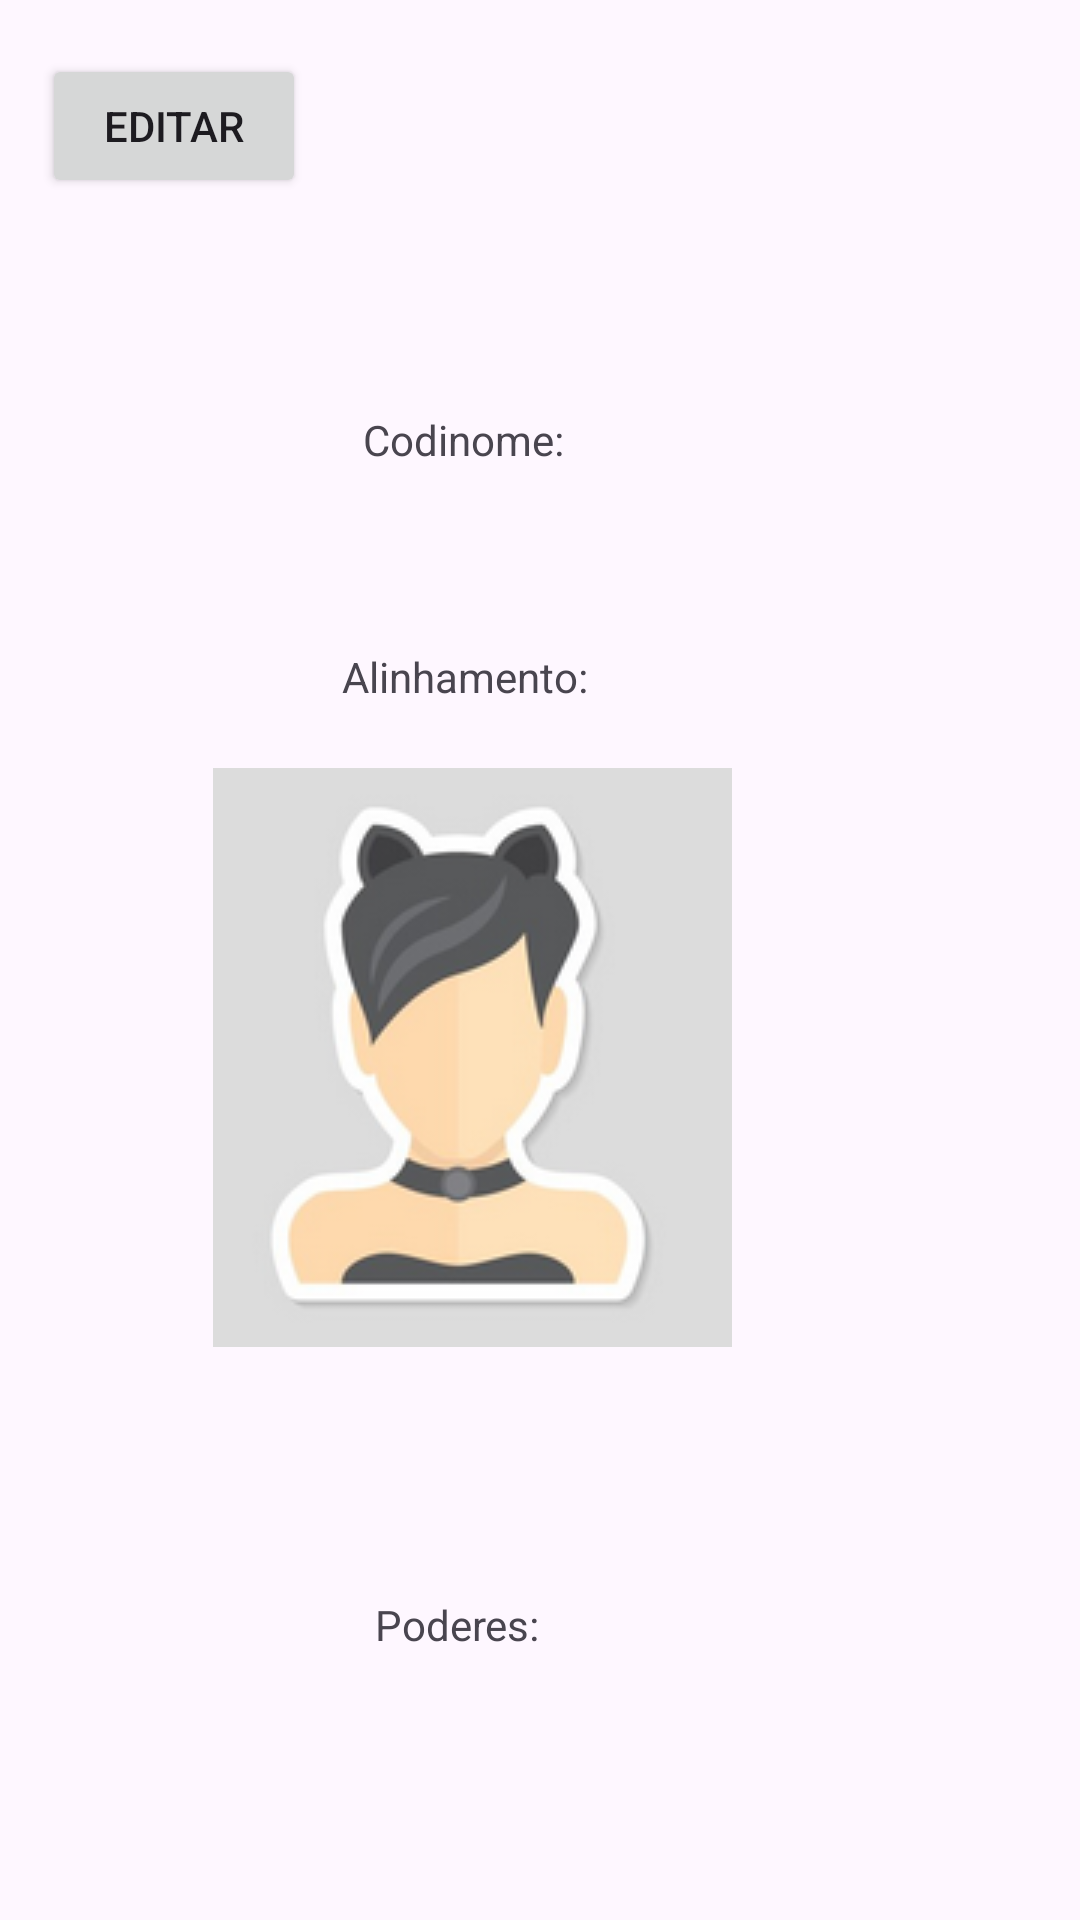

Layout XML and referenced resources for this Android screen:
<!-- AndroidManifest.xml: application theme Theme.SuperHeroi -->
<!-- res/layout/activity_ficha_heroi.xml -->
<?xml version="1.0" encoding="utf-8"?>
<androidx.constraintlayout.widget.ConstraintLayout xmlns:android="http://schemas.android.com/apk/res/android"
    xmlns:app="http://schemas.android.com/apk/res-auto"
    xmlns:tools="http://schemas.android.com/tools"
    android:id="@+id/main"
    android:layout_width="match_parent"
    android:layout_height="match_parent"
    tools:context=".FichaHeroiActivity">

    <TextView
        android:id="@+id/txtPoderes"
        android:layout_width="wrap_content"
        android:layout_height="wrap_content"
        android:layout_marginTop="532dp"
        android:layout_marginEnd="180dp"
        android:text="Poderes:"
        app:layout_constraintEnd_toEndOf="parent"
        app:layout_constraintTop_toTopOf="parent" />

    <TextView
        android:id="@+id/tvAlinhamento"
        android:layout_width="wrap_content"
        android:layout_height="wrap_content"
        android:layout_marginTop="216dp"
        android:layout_marginEnd="164dp"
        android:text="Alinhamento:"
        app:layout_constraintEnd_toEndOf="parent"
        app:layout_constraintHorizontal_bias="1.0"
        app:layout_constraintStart_toStartOf="parent"
        app:layout_constraintTop_toTopOf="parent" />

    <TextView
        android:id="@+id/tvCodinome"
        android:layout_width="wrap_content"
        android:layout_height="wrap_content"
        android:layout_marginTop="137dp"
        android:layout_marginEnd="172dp"
        android:text="Codinome:"
        app:layout_constraintEnd_toEndOf="parent"
        app:layout_constraintTop_toTopOf="parent" />

    <ImageView
        android:id="@+id/imgAvatar"
        android:layout_width="wrap_content"
        android:layout_height="wrap_content"
        android:layout_marginTop="256dp"
        android:layout_marginEnd="116dp"
        app:layout_constraintEnd_toEndOf="parent"
        app:layout_constraintTop_toTopOf="parent"
        app:srcCompat="@drawable/avatar1" />

    <Button
        android:id="@+id/btnEditar"
        android:layout_width="wrap_content"
        android:layout_height="wrap_content"
        android:layout_marginStart="14dp"
        android:layout_marginTop="18dp"
        android:text="Editar"
        app:layout_constraintStart_toStartOf="parent"
        app:layout_constraintTop_toTopOf="parent" />
</androidx.constraintlayout.widget.ConstraintLayout>
<!-- resources referenced by this layout -->
<resources>
  <!-- drawable avatar1: png bitmap (drawable, 27049 bytes) -->
  <style name="Theme.SuperHeroi" parent="Base.Theme.SuperHeroi" />
  <style name="Base.Theme.SuperHeroi" parent="Theme.Material3.DayNight.NoActionBar">
          
          
      </style>
</resources>
